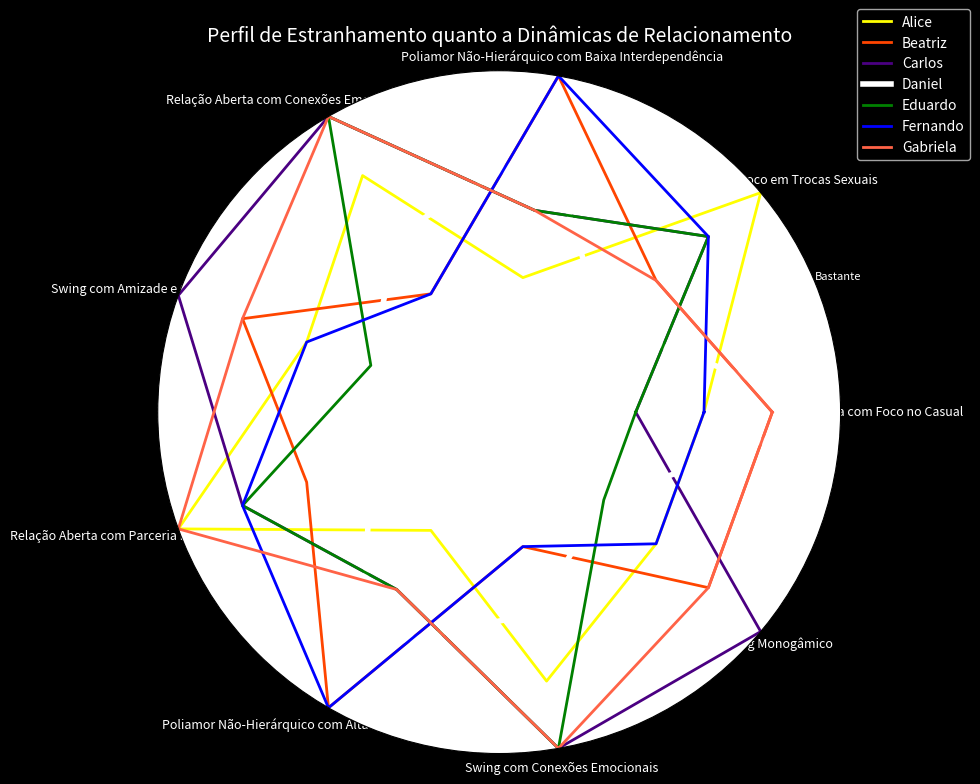

The matplotlib source for this figure:
# -*- coding: utf-8 -*-
"""01_Perfil_de_Estranhamento_quanto_a_Dinâmicas_de_Relacionamento.ipynb

Automatically generated by Colab.

Original file is located at
    https://colab.research.google.com/drive/1xxnnKr46lHZEcGe6y7YpkuwF1olXXzcD
"""

from math import pi
import matplotlib.pyplot as plt
import pandas as pd

# Dados dos participantes e suas preferências
data = {
    'Participante': ['Alice', 'Beatriz', 'Carlos', 'Daniel', 'Eduardo', 'Fernando', 'Gabriela'],
    'Relação Aberta com Foco no Casual': [3, 4, 2, 5, 2, 3, 4],
    'Swing com Foco em Trocas Sexuais': [5, 3, 4, 2, 4, 4, 3],
    'Poliamor Não-Hierárquico com Baixa Interdependência': [2, 5, 3, 4, 3, 5, 3],
    'Relação Aberta com Conexões Emocionais Limitadas': [4, 2, 5, 3, 5, 2, 5],
    'Swing com Amizade e Conexão Social': [3, 4, 5, 2, 2, 3, 4],
    'Relação Aberta com Parceria Emocional Secundária': [5, 3, 4, 2, 4, 4, 5],
    'Poliamor Não-Hierárquico com Alta Interdependência': [2, 5, 3, 4, 3, 5, 3],
    'Swing com Conexões Emocionais': [4, 2, 5, 3, 5, 2, 5],
    'Swing Monogâmico': [3, 4, 5, 2, 2, 3, 4]
}

# Converte os dados para um DataFrame
df = pd.DataFrame(data)

# Definindo as categorias
categories = list(df.columns[1:])
N = len(categories)

# Configurações do gráfico polar
plt.figure(figsize=(10, 10), facecolor='black')
ax = plt.subplot(111, polar=True)

# Configurações dos eixos e ângulos
plt.xticks([n / float(N) * 2 * pi for n in range(N)], categories, color='white', fontsize=9)
ax.yaxis.grid(True, color='white', linestyle=':', linewidth=1)
ax.xaxis.grid(True, color='white', linestyle=':', linewidth=1)
ax.set_rscale('linear')
plt.yticks([1, 2, 3, 4, 5], ["Muito Pouco", "Pouco", "Regular", "Muito", "Bastante"], color="white", size=8)
ax.set_ylim(0, 5)

# Cores dos participantes
male_colors = ['#4B0082', '#008000', '#0000FF']  # Roxo, Verde, Azul
female_colors = ['#FFFF00', '#FF4500', '#FF6347']  # Amarelo, Laranja, Vermelho

# Nome da pessoa central
center_person = 'Daniel'

# Loop para plotar os dados de cada participante
for i, participant in enumerate(df['Participante']):
    if participant == center_person:
        color = 'white'  # Cor branca para Daniel
        linewidth = 4
    elif participant in ['Carlos', 'Eduardo', 'Fernando']:
        # Homens recebem as cores roxo, verde e azul
        color = male_colors[['Carlos', 'Eduardo', 'Fernando'].index(participant)]
        linewidth = 2
    elif participant in ['Alice', 'Beatriz', 'Gabriela']:
        # Mulheres recebem as cores amarelo, laranja e vermelho
        color = female_colors[['Alice', 'Beatriz', 'Gabriela'].index(participant)]
        linewidth = 2
    else:
        color = 'gray'  # Caso não seja definido, cor padrão cinza
        linewidth = 2

    # Obtendo os valores do participante
    values = df[df['Participante'] == participant].drop(columns='Participante').values.flatten().tolist()
    values += values[:1]  # Para fechar o gráfico

    # Calculando os ângulos para o gráfico polar
    angles = [n / float(N) * 2 * pi for n in range(N)]
    angles += angles[:1]  # Para fechar o gráfico

    # Plota o gráfico polar para o participante
    plt.polar(angles, values, color=color, linewidth=linewidth, linestyle='solid')

# Título do gráfico
plt.title('Perfil de Estranhamento quanto a Dinâmicas de Relacionamento', color='white', fontsize=14)

# Legenda dos participantes
legend = plt.legend(df['Participante'].tolist(), loc='upper right', bbox_to_anchor=(1.2, 1.1), facecolor='black', labelcolor='white')
legend.get_title().set_color("white")

# Ajuste final no layout
plt.tight_layout()

# Exibe o gráfico
plt.show()